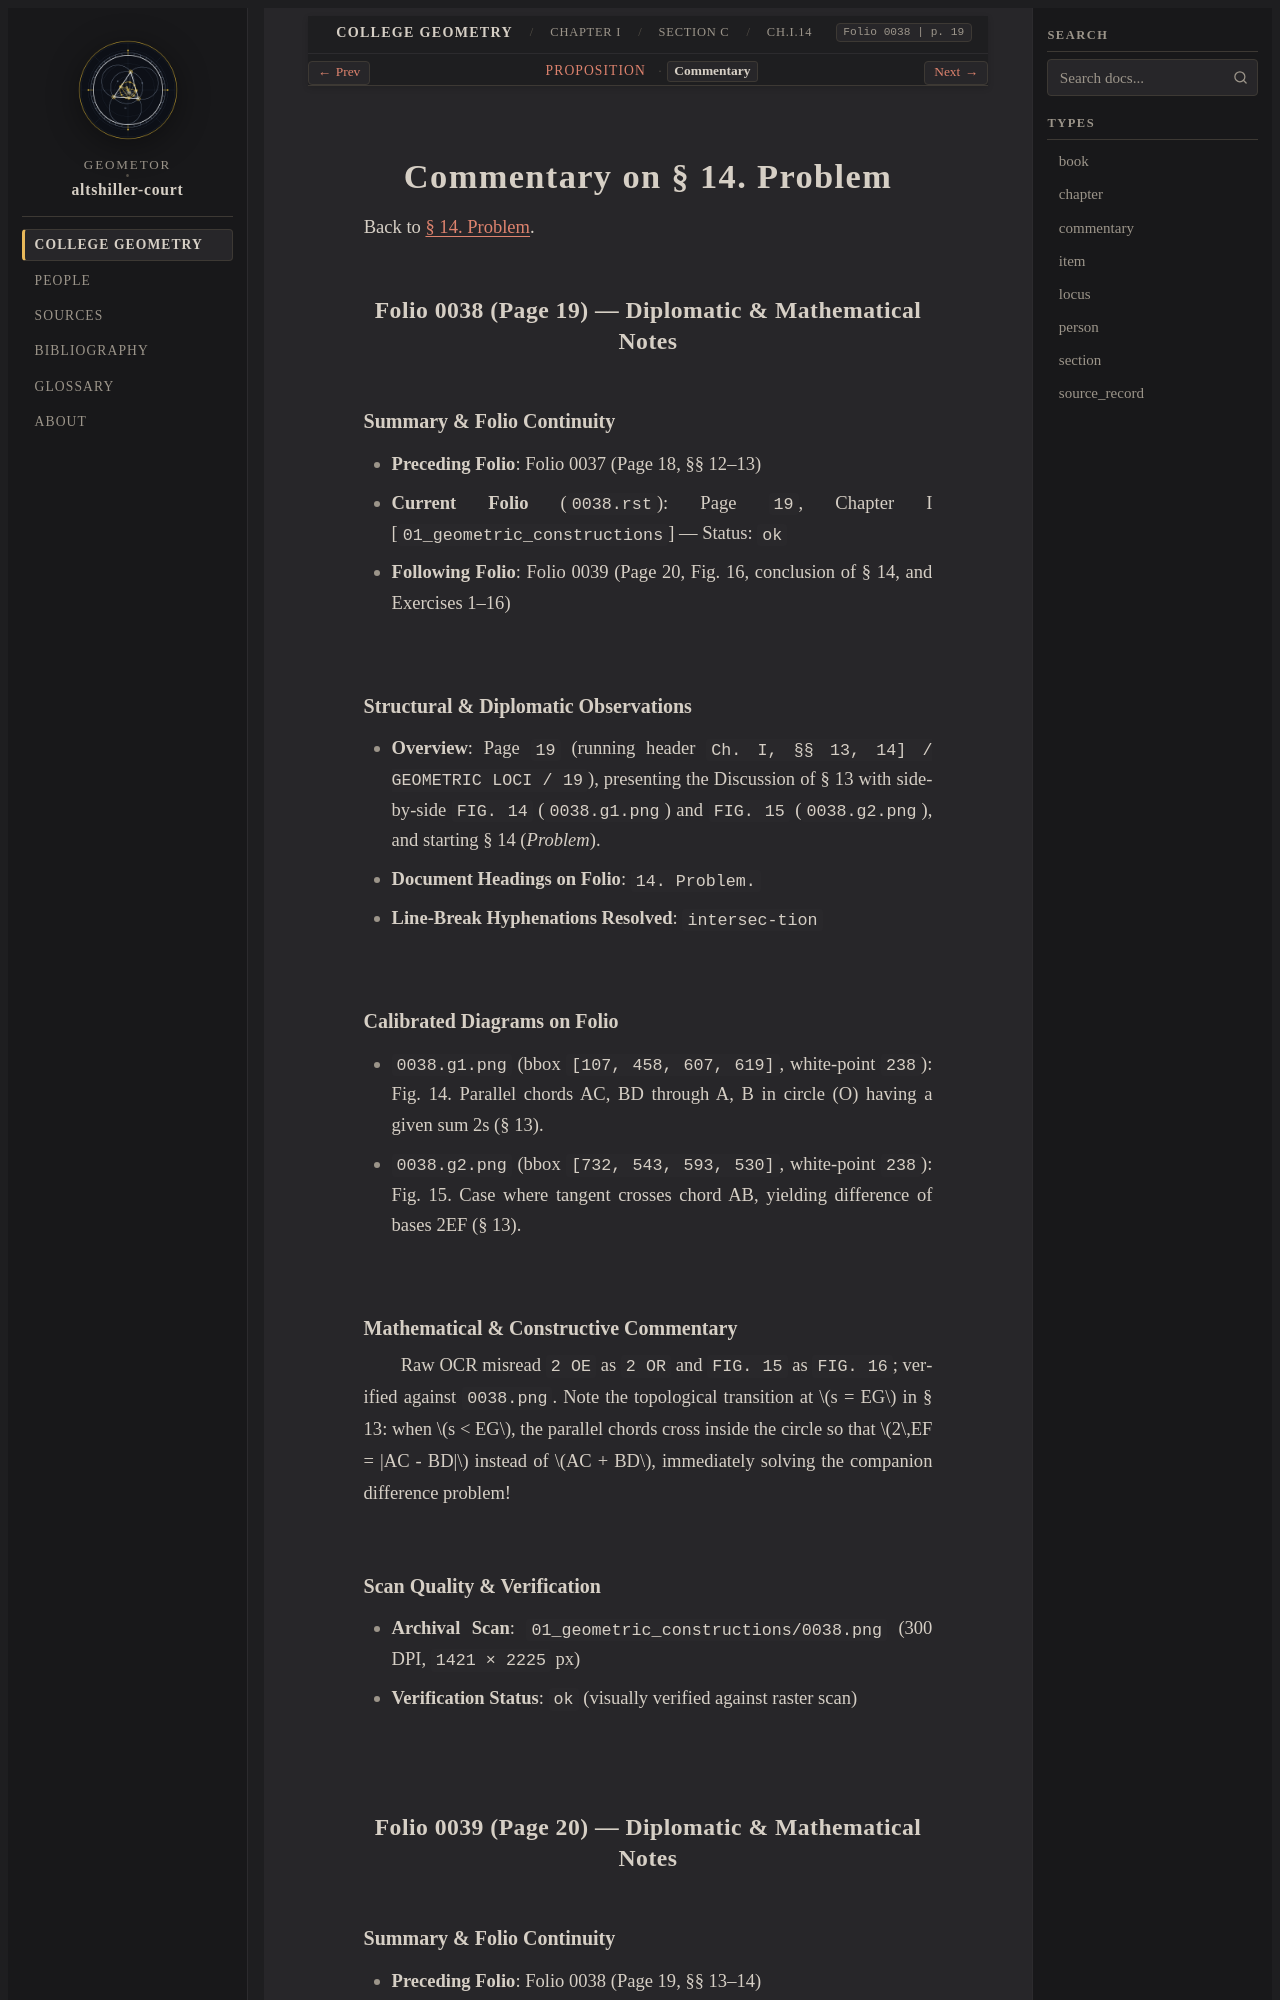

repository: geometor/altshiller-court · page: college_geometry/ch01-geometric-constructions/c-geometric-loci/014-problem/commentary.html · generator: sphinx

:layout: book
:type: commentary
:canonical_id: Ch.I.14.commentary
:title: Commentary on § 14. Problem
:folio: 0038
:page: 19
:folios: 0038, 0039
:pages: 19, 20

.. _ch01-art-014-commentary:

Commentary on § 14. Problem
===========================

Back to :ref:`§ 14. Problem <ch01-art-014>`.

Folio 0038 (Page 19) — Diplomatic & Mathematical Notes
------------------------------------------------------

Summary & Folio Continuity
~~~~~~~~~~~~~~~~~~~~~~~~~~

- **Preceding Folio**: Folio 0037 (Page 18, §§ 12–13)
- **Current Folio** (``0038.rst``): Page ``19``, Chapter I [``01_geometric_constructions``] — Status: ``ok``
- **Following Folio**: Folio 0039 (Page 20, Fig. 16, conclusion of § 14, and Exercises 1–16)

Structural & Diplomatic Observations
~~~~~~~~~~~~~~~~~~~~~~~~~~~~~~~~~~~~

- **Overview**: Page ``19`` (running header ``Ch. I, §§ 13, 14] / GEOMETRIC LOCI / 19``), presenting the Discussion of § 13 with side-by-side ``FIG. 14`` (``0038.g1.png``) and ``FIG. 15`` (``0038.g2.png``), and starting § 14 (*Problem*).
- **Document Headings on Folio**: ``14. Problem.``
- **Line-Break Hyphenations Resolved**: ``intersec-tion``

Calibrated Diagrams on Folio
~~~~~~~~~~~~~~~~~~~~~~~~~~~~

- ``0038.g1.png`` (bbox ``[107, 458, 607, 619]``, white-point ``238``): Fig. 14. Parallel chords AC, BD through A, B in circle (O) having a given sum 2s (§ 13).
- ``0038.g2.png`` (bbox ``[732, 543, 593, 530]``, white-point ``238``): Fig. 15. Case where tangent crosses chord AB, yielding difference of bases 2EF (§ 13).

Mathematical & Constructive Commentary
~~~~~~~~~~~~~~~~~~~~~~~~~~~~~~~~~~~~~~

Raw OCR misread ``2 OE`` as ``2 OR`` and ``FIG. 15`` as ``FIG. 16``; verified against ``0038.png``. Note the topological transition at :math:`s = EG` in § 13: when :math:`s < EG`, the parallel chords cross inside the circle so that :math:`2\,EF = |AC - BD|` instead of :math:`AC + BD`, immediately solving the companion difference problem!

Scan Quality & Verification
~~~~~~~~~~~~~~~~~~~~~~~~~~~

- **Archival Scan**: ``01_geometric_constructions/0038.png`` (300 DPI, ``1421 × 2225`` px)
- **Verification Status**: ``ok`` (visually verified against raster scan)
